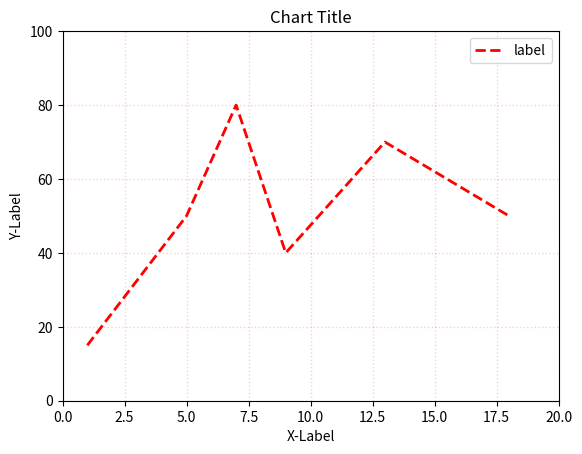

Here is the Python script that generated this plot:
import matplotlib.pyplot as plt

listx = [1,5,7,9,13,18]
listy = [15,50,80,40,70,50]
plt.plot(listx, listy, color="red", lw="2.0", ls="--", label="label")
plt.title("Chart Title")	#圖表標題
plt.xlabel("X-Label")		#x座標標題
plt.ylabel("Y-Label")		#y座標標題
plt.xlim(0, 20)            #設定x座標範圍
plt.ylim(0, 100)             #設定y座標範圍
plt.grid(color='r', linestyle=":", linewidth='1', alpha=0.2)
plt.legend()
plt.show()